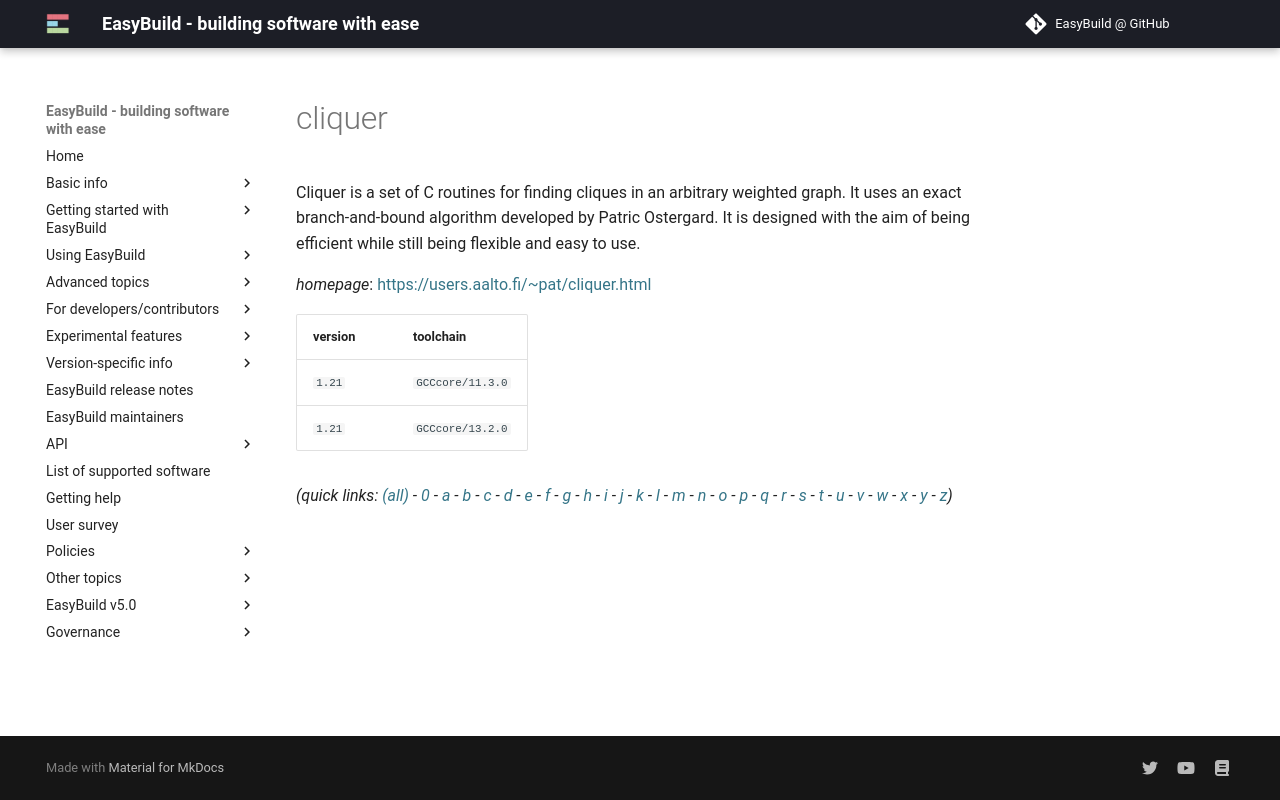

repository: easybuilders/easybuild-docs · page: version-specific/supported-software/c/cliquer/index.html · generator: mkdocs

---
search:
  boost: 0.5
---
# cliquer

Cliquer is a set of C routines for finding cliques in an arbitrary weighted graph.  It uses an exact branch-and-bound algorithm developed by Patric Ostergard. It is designed with  the aim of being efficient while still being flexible and easy to use.

*homepage*: <https://users.aalto.fi/~pat/cliquer.html>

version | toolchain
--------|----------
``1.21`` | ``GCCcore/11.3.0``
``1.21`` | ``GCCcore/13.2.0``


*(quick links: [(all)](../index.md) - [0](../0/index.md) - [a](../a/index.md) - [b](../b/index.md) - [c](../c/index.md) - [d](../d/index.md) - [e](../e/index.md) - [f](../f/index.md) - [g](../g/index.md) - [h](../h/index.md) - [i](../i/index.md) - [j](../j/index.md) - [k](../k/index.md) - [l](../l/index.md) - [m](../m/index.md) - [n](../n/index.md) - [o](../o/index.md) - [p](../p/index.md) - [q](../q/index.md) - [r](../r/index.md) - [s](../s/index.md) - [t](../t/index.md) - [u](../u/index.md) - [v](../v/index.md) - [w](../w/index.md) - [x](../x/index.md) - [y](../y/index.md) - [z](../z/index.md))*
